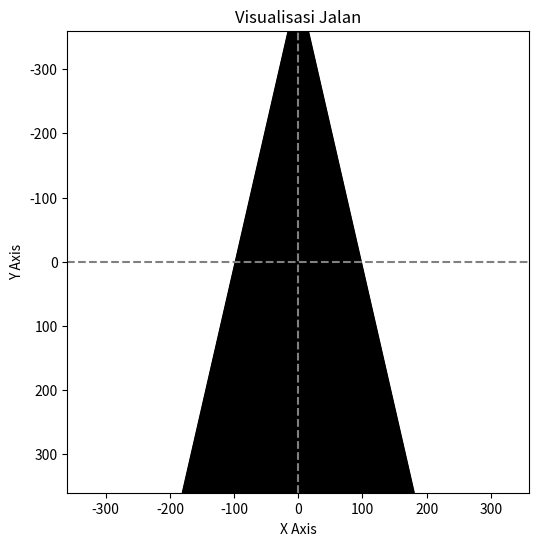

This chart was generated by the following Python code:
import numpy as np
import matplotlib.pyplot as plt

# Koordinat jalan (trapezoid)
x_coords = np.array([-15, -180, 180, 15])  # Koordinat x: puncak dan dasar jalan
y_coords = np.array([-360, 360, 360, -360])  # Koordinat y: atas dan bawah

# Plot jalan menggunakan matplotlib
plt.figure(figsize=(6, 6))
plt.plot(x_coords, y_coords, color='black')  # Garis jalan
plt.fill(x_coords, y_coords, color='black')  # Isi warna jalan

# Tambahkan detail kanvas
plt.xlim(-360, 360)  # Batas sumbu X
plt.ylim(360, -360)  # Batas sumbu Y (dibalik agar sesuai koordinat)
plt.gca().set_aspect('equal', adjustable='box')  # Proporsi grid sama
plt.title("Visualisasi Jalan")
plt.xlabel("X Axis")
plt.ylabel("Y Axis")

# Menampilkan garis sumbu tengah untuk referensi
plt.axhline(0, color='gray', linestyle='--')  # Garis horizontal (Y=0)
plt.axvline(0, color='gray', linestyle='--')  # Garis vertikal (X=0)

# Tampilkan plot
plt.show()
